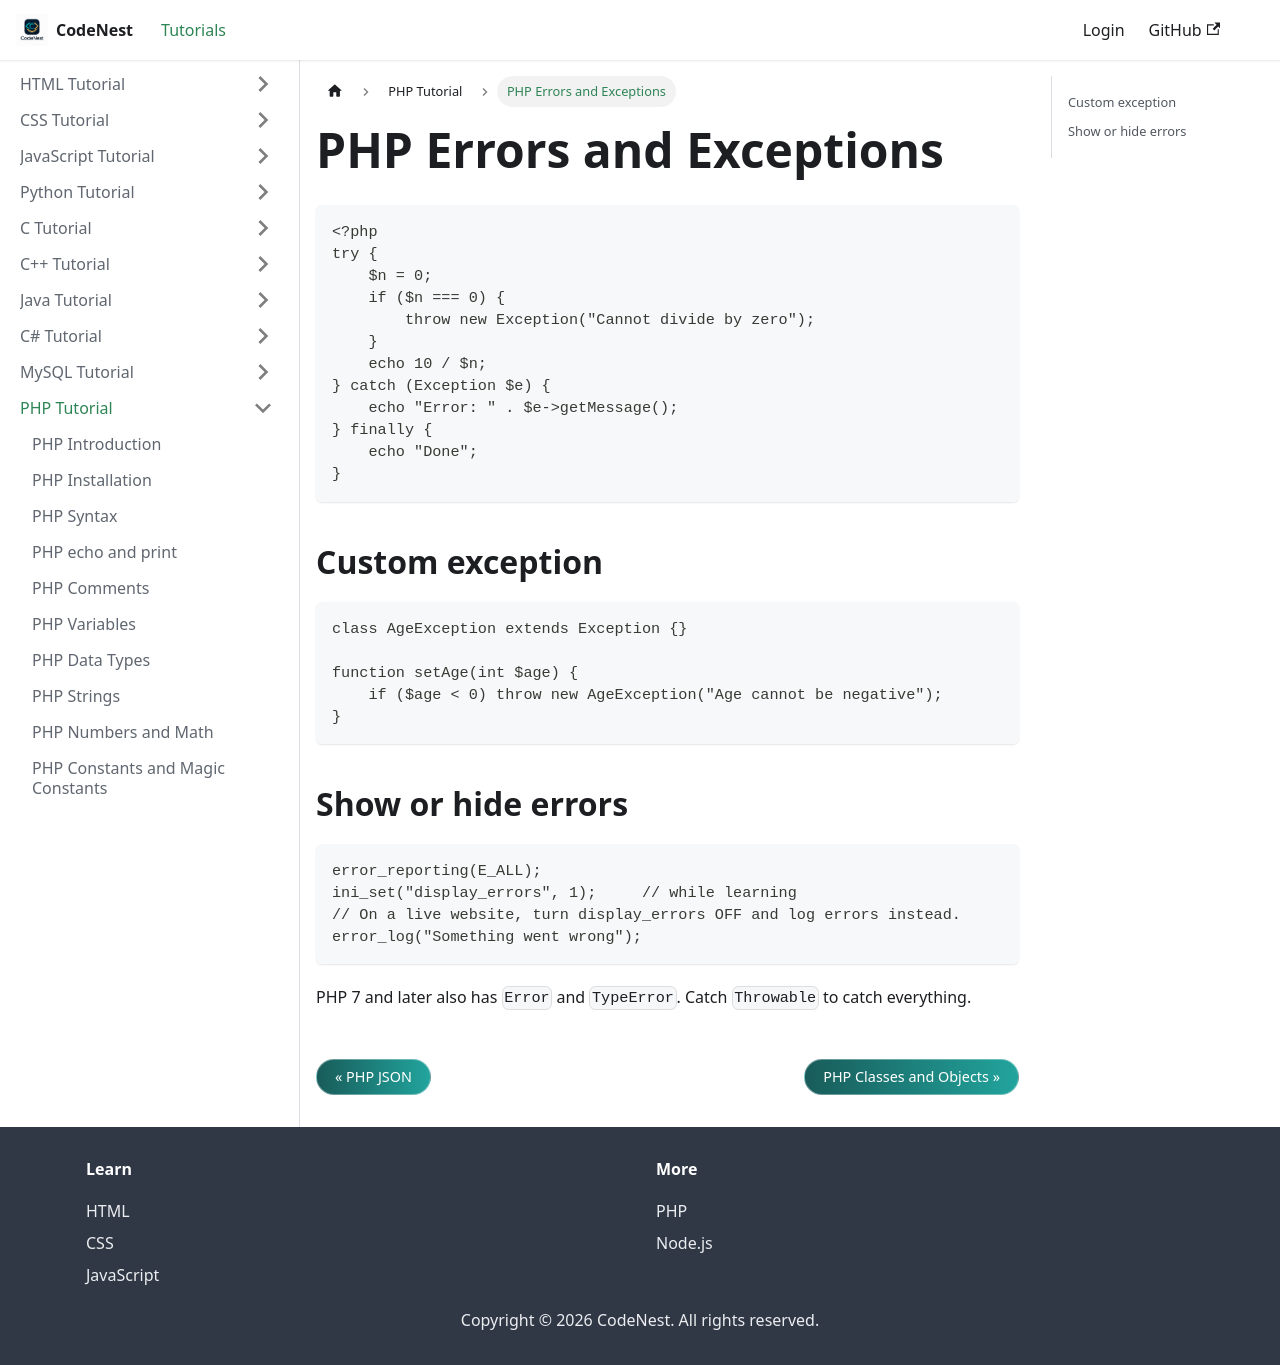

repository: adnankhan112/codenest · page: docs/php/errors-exceptions.html · generator: docusaurus

---
title: "PHP Errors and Exceptions"
sidebar_position: 32
---

# PHP Errors and Exceptions

```php
<?php
try {
    $n = 0;
    if ($n === 0) {
        throw new Exception("Cannot divide by zero");
    }
    echo 10 / $n;
} catch (Exception $e) {
    echo "Error: " . $e->getMessage();
} finally {
    echo "Done";
}
```

## Custom exception

```php
class AgeException extends Exception {}

function setAge(int $age) {
    if ($age < 0) throw new AgeException("Age cannot be negative");
}
```

## Show or hide errors

```php
error_reporting(E_ALL);
ini_set("display_errors", 1);     // while learning
// On a live website, turn display_errors OFF and log errors instead.
error_log("Something went wrong");
```

PHP 7 and later also has `Error` and `TypeError`. Catch `Throwable` to catch everything.
